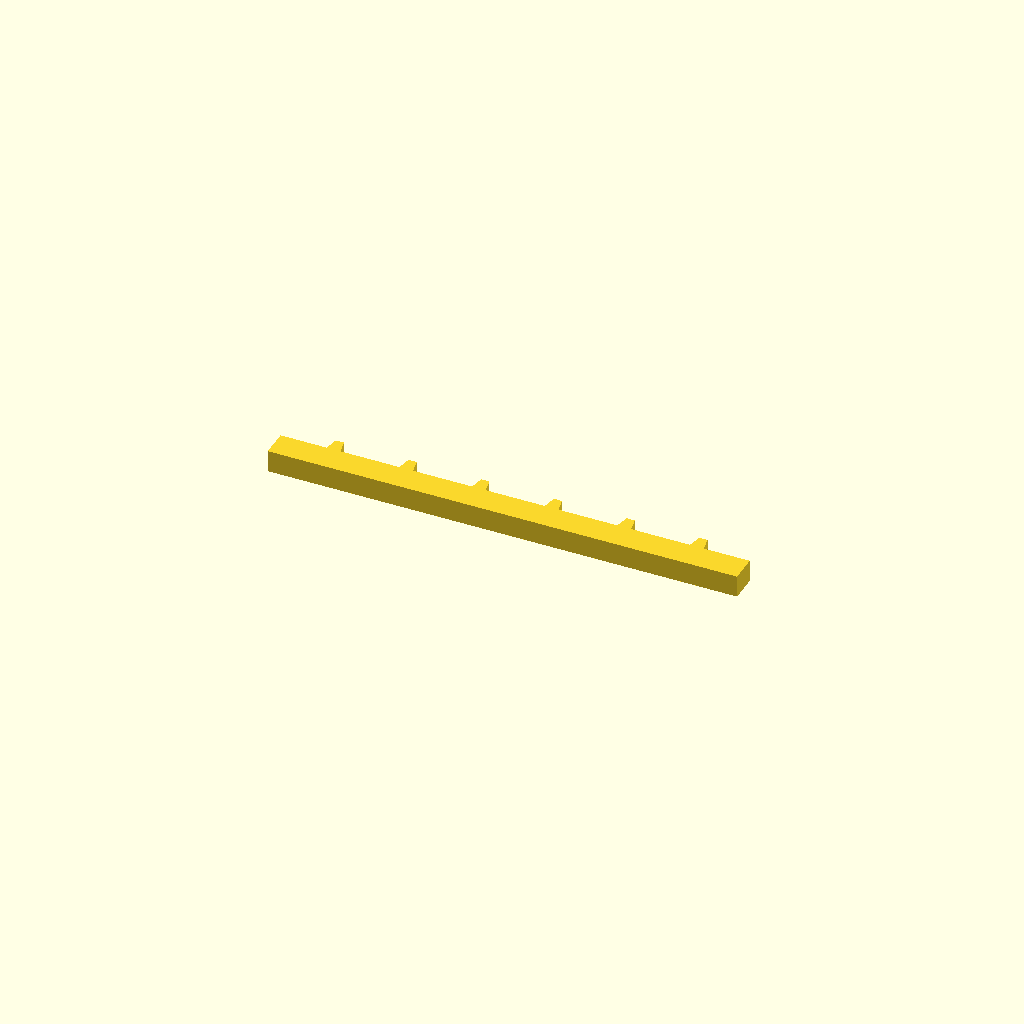
Cell 1: rendered with the file's own defaults.
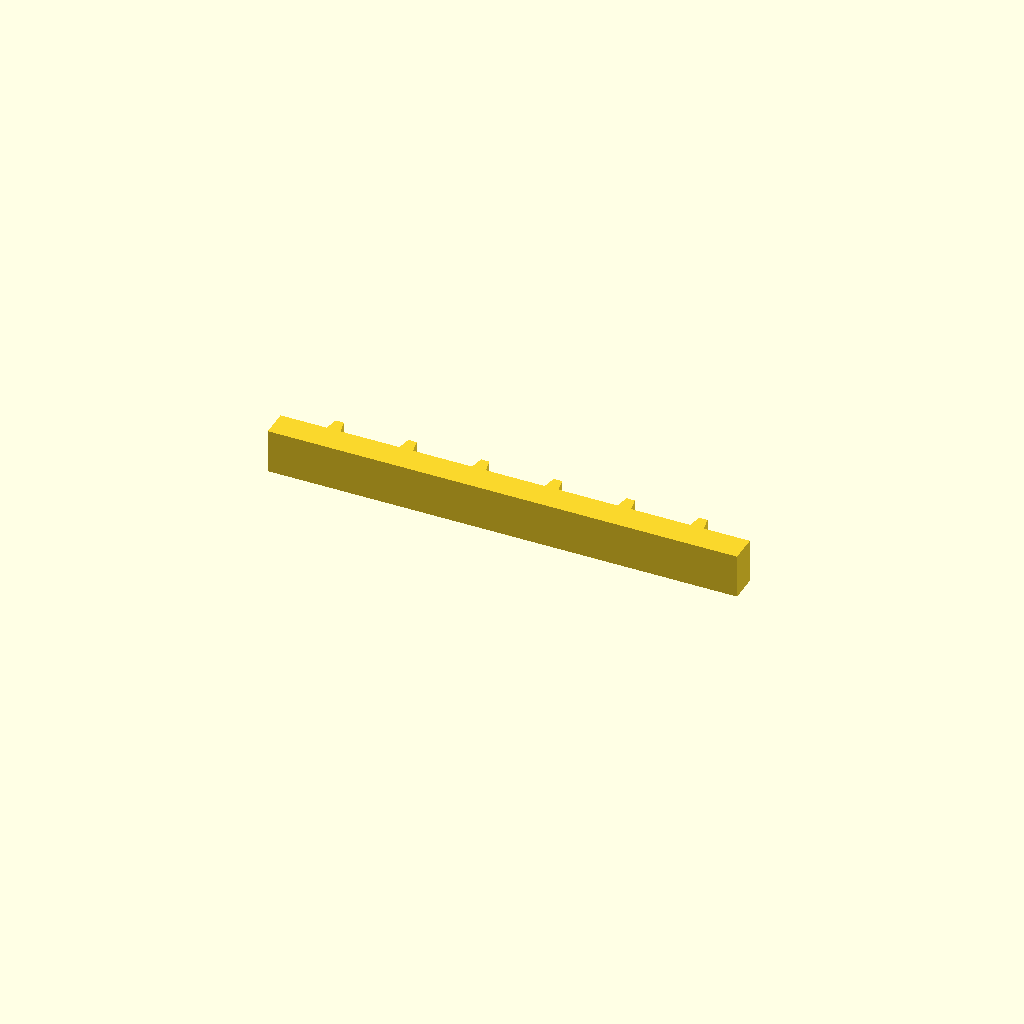
Cell 2: profile_height = 16 (everything else at default).
One fixed orthographic camera (rotation 55°, 0°, 25°; colour scheme Cornfield) for every cell.
Source of the model, optional_data/data/sketch1/rackbars/part_0009.scad:
$fn = 32;

// ----------------------------------------------------------------------
// Gear rack: 6 teeth on a 170 mm bar, pitch 26.33 mm
// ----------------------------------------------------------------------

// --- parameters (mm) ---
profile_height = 8;       // extrusion height
profile_points = 28;      // points of the closed outline

profile = [[0, 0], [170, 0], [170, 10], [153.333, 10], [152.333, 15], [149.333, 15], [148.333, 10], [127, 10], [126, 15], [123, 15], [122, 10], [100.667, 10], [99.667, 15], [96.667, 15], [95.667, 10], [74.333, 10], [73.333, 15], [70.333, 15], [69.333, 10], [48, 10], [47, 15], [44, 15], [43, 10], [21.667, 10], [20.667, 15], [17.667, 15], [16.667, 10], [0, 10]];  // single closed polygon, 28 points, counter clockwise

// --- the one profile operation ---
linear_extrude(height = profile_height) polygon(points = profile);
Customizer parameters (derived from the source; name, type, default, range or options):
profile_height: number, default 8
profile_points: number, default 28
